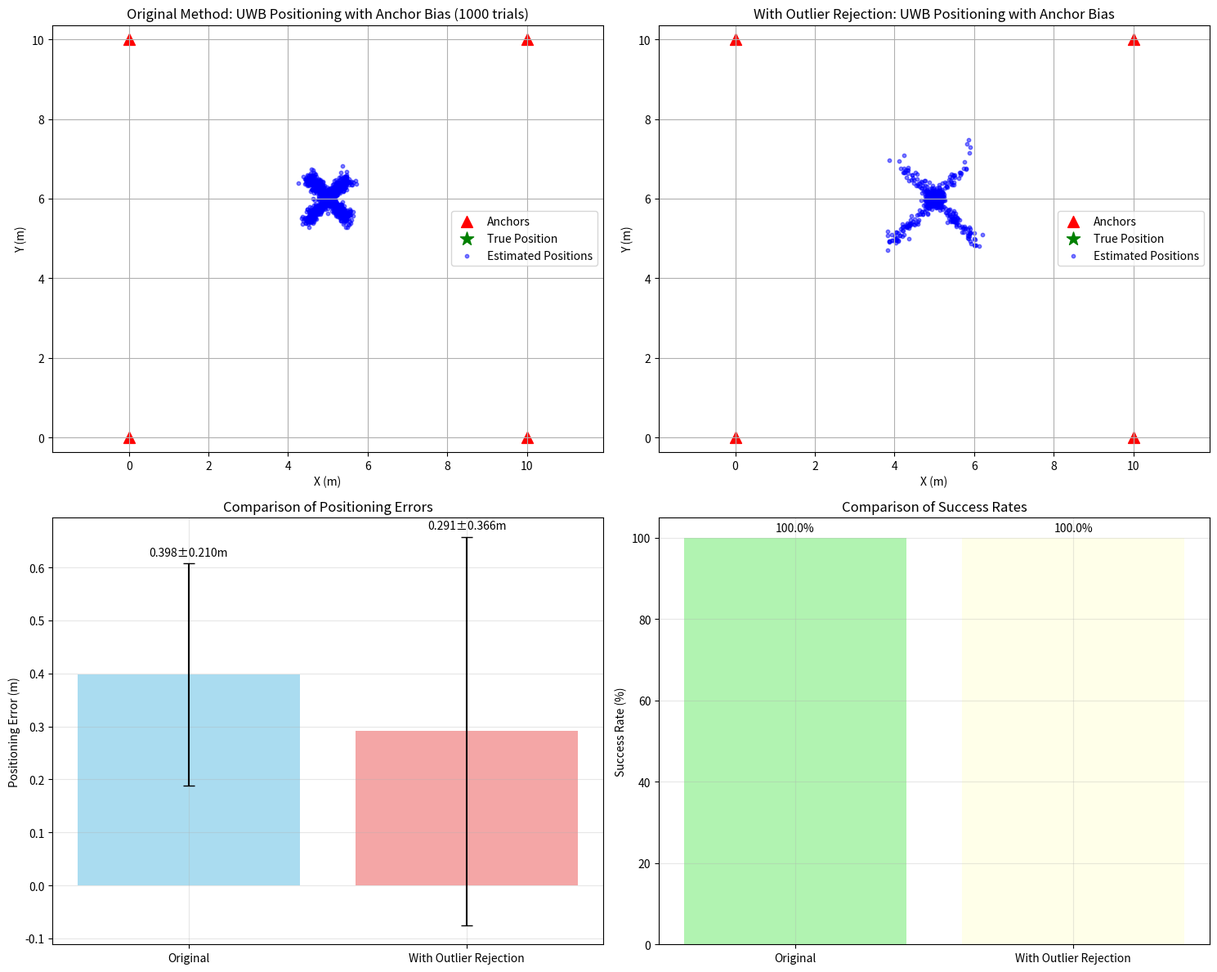

The matplotlib source for this figure:
import numpy as np
import matplotlib.pyplot as plt
import random
from scipy.optimize import least_squares
from scipy import stats
from scipy.linalg import inv

# Set random seed for reproducibility
np.random.seed(42)

# Define four anchor positions (x, y)
anchors = np.array([
    [0, 0],    # Anchor 1
    [10, 0],   # Anchor 2
    [10, 10],  # Anchor 3
    [0, 10]    # Anchor 4
])

# Define the true tag position
true_position = np.array([5.0, 6.0])

# Distance measurement function with noise and bias
def measure_distance(true_pos, anchor_pos, bias_anchor=None, bias_value=0):
    """Calculate distance measurement with noise and optional bias"""
    true_dist = np.linalg.norm(true_pos - anchor_pos)
    # Add Gaussian noise (standard deviation 5cm)
    noise = np.random.normal(0, 0.1)
    
    # Add bias to the specified anchor
    if bias_anchor is not None and np.array_equal(anchor_pos, bias_anchor):
        measured_dist = true_dist + noise + bias_value
    else:
        measured_dist = true_dist + noise
        
    return max(measured_dist, 0)  # Ensure non-negative distance

# Nonlinear least squares position estimation
def trilateration_error(x, anchors, measurements):
    """Error function for trilateration"""
    return [np.linalg.norm(x - anchors[i]) - measurements[i] for i in range(len(anchors))]

def estimate_position_with_outlier_rejection(anchors, measurements, max_iterations=10, alpha=0.05):
    """Estimate position using nonlinear least squares with outlier rejection"""
    # Initial guess (center of anchors)
    x0 = np.mean(anchors, axis=0)
    
    n_measurements = len(measurements)
    n_states = len(x0)
    
    # Initial covariance matrix for measurements (assuming equal variance)
    # In practice, this could be tuned based on sensor characteristics
    measurement_std = 0.1  # 10cm standard deviation
    Q = np.eye(n_measurements) * (measurement_std ** 2)
    W = inv(Q)  # Weight matrix
    
    # Start with all measurements included
    included_measurements = list(range(n_measurements))
    
    for iteration in range(max_iterations):
        # Create subset of anchors and measurements for current iteration
        current_anchors = anchors[included_measurements]
        current_measurements = [measurements[i] for i in included_measurements]
        current_W = W[np.ix_(included_measurements, included_measurements)]
        
        try:
            # Perform least squares estimation
            result = least_squares(trilateration_error, x0, args=(current_anchors, current_measurements))
            estimated_pos = result.x
            
            # Calculate residuals
            residuals = trilateration_error(estimated_pos, current_anchors, current_measurements)
            residuals = np.array(residuals)
            
            # Calculate Jacobian matrix numerically
            epsilon = 1e-8
            J = np.zeros((len(current_measurements), len(estimated_pos)))
            for i in range(len(estimated_pos)):
                x_plus = estimated_pos.copy()
                x_plus[i] += epsilon
                residuals_plus = np.array(trilateration_error(x_plus, current_anchors, current_measurements))
                J[:, i] = (residuals_plus - residuals) / epsilon
            
            # Calculate projection matrix
            try:
                P = J @ inv(J.T @ current_W @ J) @ J.T @ current_W
            except np.linalg.LinAlgError:
                # If matrix is singular, use pseudo-inverse
                P = J @ np.linalg.pinv(J.T @ current_W @ J) @ J.T @ current_W
            
            # Calculate weighted sum of squared errors (WSSE)
            S = current_W @ (np.eye(len(current_measurements)) - P)
            WSSE = residuals.T @ S @ residuals
            
            # Calculate degrees of freedom
            dof = len(current_measurements) - n_states
            
            if dof <= 0:
                break  # Not enough measurements for outlier detection
            
            # Chi-squared test threshold
            TD = stats.chi2.ppf(1 - alpha, dof)
            
            # Check if WSSE exceeds threshold
            if WSSE <= TD:
                break  # No outliers detected, exit loop
            
            # Find measurement with largest contribution to WSSE
            # We use the absolute value of weighted residuals as a simple heuristic
            weighted_residuals = np.abs(current_W @ residuals)
            worst_measurement_idx = np.argmax(weighted_residuals)
            
            # Remove the worst measurement
            removed_global_idx = included_measurements[worst_measurement_idx]
            included_measurements.pop(worst_measurement_idx)
            
            print(f"Iteration {iteration + 1}: Removed measurement from anchor {removed_global_idx + 1}, WSSE = {WSSE:.4f}, TD = {TD:.4f}")
            
            # Check if we have enough measurements left
            if len(included_measurements) <= n_states:
                print("Warning: Too few measurements remaining for estimation")
                break
                
        except Exception as e:
            print(f"Error in iteration {iteration + 1}: {e}")
            return np.array([np.nan, np.nan])
    
    # Final estimation with remaining measurements
    if len(included_measurements) >= n_states:
        final_anchors = anchors[included_measurements]
        final_measurements = [measurements[i] for i in included_measurements]
        try:
            result = least_squares(trilateration_error, x0, args=(final_anchors, final_measurements))
            return result.x, included_measurements
        except:
            return np.array([np.nan, np.nan]), []
    else:
        return np.array([np.nan, np.nan]), []

def estimate_position(anchors, measurements):
    """Estimate position using nonlinear least squares (original version without outlier rejection)"""
    # Initial guess (center of anchors)
    x0 = np.mean(anchors, axis=0)
    
    try:
        result = least_squares(trilateration_error, x0, args=(anchors, measurements))
        return result.x
    except:
        return np.array([np.nan, np.nan])

# Perform 1000 experiments
estimated_positions = []
estimated_positions_with_or = []  # With outlier rejection
bias_anchor_indices = []
bias_values = []
remaining_anchors_list = []  # Track which anchors were used in final estimation

for i in range(1000):
    # Randomly select one anchor to add bias
    bias_anchor_idx = random.randint(0, 3)
    bias_anchor = anchors[bias_anchor_idx]
    bias_anchor_indices.append(bias_anchor_idx)
    
    # Generate random bias value (|bias| ≤ 20cm)
    bias_value = random.uniform(-1.5, 1.5)
    bias_values.append(bias_value)
    
    # Measure distances to all anchors
    measurements = []
    for anchor in anchors:
        dist = measure_distance(true_position, anchor, bias_anchor, bias_value)
        measurements.append(dist)
    
    # Estimate position with original method
    estimated_pos = estimate_position(anchors, measurements)
    estimated_positions.append(estimated_pos)
    
    # Estimate position with outlier rejection
    estimated_pos_or, remaining_anchors = estimate_position_with_outlier_rejection(anchors, measurements)
    estimated_positions_with_or.append(estimated_pos_or)
    remaining_anchors_list.append(remaining_anchors)

# Convert to numpy arrays
estimated_positions = np.array(estimated_positions)
estimated_positions_with_or = np.array(estimated_positions_with_or)
bias_anchor_indices = np.array(bias_anchor_indices)
bias_values = np.array(bias_values)

# Filter out invalid estimates for both methods
valid_mask = ~np.isnan(estimated_positions).any(axis=1)
valid_estimates = estimated_positions[valid_mask]

valid_mask_or = ~np.isnan(estimated_positions_with_or).any(axis=1)
valid_estimates_or = estimated_positions_with_or[valid_mask_or]
valid_bias_anchors_or = bias_anchor_indices[valid_mask_or]
valid_bias_values_or = bias_values[valid_mask_or]

# Calculate positioning errors
errors = np.linalg.norm(valid_estimates - true_position, axis=1)
errors_or = np.linalg.norm(valid_estimates_or - true_position, axis=1)

# Create figure with subplots
fig, ((ax1, ax2), (ax3, ax4)) = plt.subplots(2, 2, figsize=(15, 12))

# Plot 1: All estimated positions (original method)
ax1.scatter(anchors[:, 0], anchors[:, 1], c='red', s=100, marker='^', label='Anchors')
ax1.scatter(true_position[0], true_position[1], c='green', s=150, marker='*', label='True Position')
ax1.scatter(valid_estimates[:, 0], valid_estimates[:, 1], c='blue', alpha=0.5, s=10, label='Estimated Positions')

ax1.set_xlabel('X (m)')
ax1.set_ylabel('Y (m)')
ax1.set_title('Original Method: UWB Positioning with Anchor Bias (1000 trials)')
ax1.legend()
ax1.grid(True)
ax1.axis('equal')

# Plot 2: All estimated positions (with outlier rejection)
ax2.scatter(anchors[:, 0], anchors[:, 1], c='red', s=100, marker='^', label='Anchors')
ax2.scatter(true_position[0], true_position[1], c='green', s=150, marker='*', label='True Position')
ax2.scatter(valid_estimates_or[:, 0], valid_estimates_or[:, 1], c='blue', alpha=0.5, s=10, label='Estimated Positions')

ax2.set_xlabel('X (m)')
ax2.set_ylabel('Y (m)')
ax2.set_title('With Outlier Rejection: UWB Positioning with Anchor Bias')
ax2.legend()
ax2.grid(True)
ax2.axis('equal')

# Plot 3: Error comparison
methods = ['Original', 'With Outlier Rejection']
error_means = [np.mean(errors), np.mean(errors_or)]
error_stds = [np.std(errors), np.std(errors_or)]

bars = ax3.bar(methods, error_means, yerr=error_stds, capsize=5, alpha=0.7, color=['skyblue', 'lightcoral'])
ax3.set_ylabel('Positioning Error (m)')
ax3.set_title('Comparison of Positioning Errors')
ax3.grid(True, alpha=0.3)

# Add value labels on bars
for bar, mean, std in zip(bars, error_means, error_stds):
    height = bar.get_height()
    ax3.text(bar.get_x() + bar.get_width()/2., height + std + 0.01,
             f'{mean:.3f}±{std:.3f}m', ha='center', va='bottom')

# Plot 4: Success rate comparison
success_rates = [len(valid_estimates)/1000*100, len(valid_estimates_or)/1000*100]
bars_success = ax4.bar(methods, success_rates, alpha=0.7, color=['lightgreen', 'lightyellow'])
ax4.set_ylabel('Success Rate (%)')
ax4.set_title('Comparison of Success Rates')
ax4.grid(True, alpha=0.3)

# Add value labels on bars
for bar, rate in zip(bars_success, success_rates):
    height = bar.get_height()
    ax4.text(bar.get_x() + bar.get_width()/2., height + 1,
             f'{rate:.1f}%', ha='center', va='bottom')

plt.tight_layout()

# Display comprehensive statistics
print("=" * 80)
print("POSITIONING ERROR STATISTICS COMPARISON")
print("=" * 80)
print(f"Total experiments: 1000")
print(f"Original method - Valid position estimates: {len(valid_estimates)}")
print(f"With outlier rejection - Valid position estimates: {len(valid_estimates_or)}")
print(f"Original method - Success rate: {len(valid_estimates)/1000*100:.1f}%")
print(f"With outlier rejection - Success rate: {len(valid_estimates_or)/1000*100:.1f}%")

print(f"\nError Statistics - Original Method:")
print(f"Mean error: {np.mean(errors):.4f} m")
print(f"Median error: {np.median(errors):.4f} m")
print(f"Standard deviation: {np.std(errors):.4f} m")

print(f"\nError Statistics - With Outlier Rejection:")
print(f"Mean error: {np.mean(errors_or):.4f} m")
print(f"Median error: {np.median(errors_or):.4f} m")
print(f"Standard deviation: {np.std(errors_or):.4f} m")

# Calculate improvement
improvement_mean = (np.mean(errors) - np.mean(errors_or)) / np.mean(errors) * 100
improvement_std = (np.std(errors) - np.std(errors_or)) / np.std(errors) * 100

print(f"\nImprovement with outlier rejection:")
print(f"Mean error improvement: {improvement_mean:.1f}%")
print(f"Standard deviation improvement: {improvement_std:.1f}%")

# Analyze which anchors were most frequently removed
if remaining_anchors_list:
    anchor_removal_count = np.zeros(4)
    for remaining_anchors in remaining_anchors_list:
        for i in range(4):
            if i not in remaining_anchors:
                anchor_removal_count[i] += 1
    
    print(f"\nAnchor removal statistics:")
    for i in range(4):
        print(f"Anchor {i+1} was removed in {anchor_removal_count[i]:.0f} experiments ({anchor_removal_count[i]/1000*100:.1f}%)")

plt.show()
